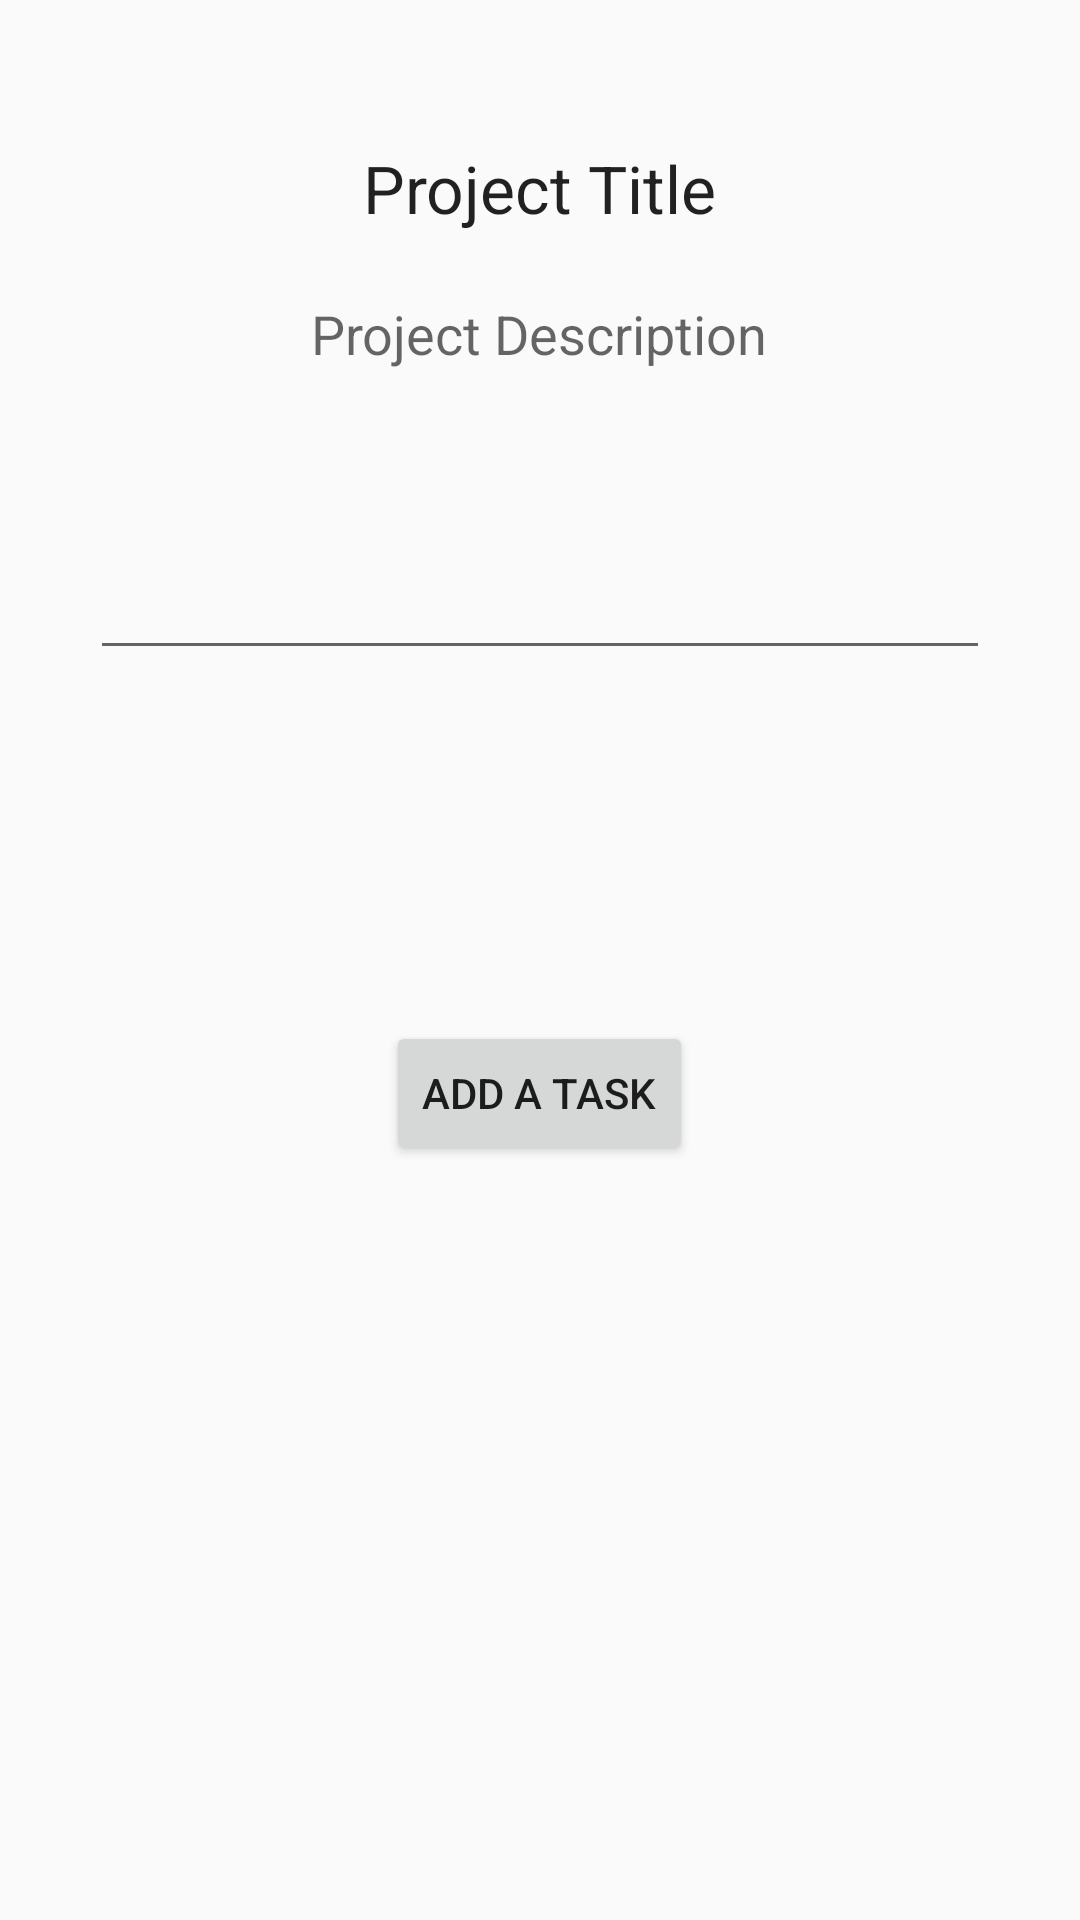

Layout XML and referenced resources for this Android screen:
<!-- AndroidManifest.xml: application theme AppTheme -->
<!-- res/layout/a_overview.xml -->
<?xml version="1.0" encoding="utf-8"?>
<RelativeLayout
    xmlns:android="http://schemas.android.com/apk/res/android"
    android:layout_width="match_parent"
    android:layout_height="match_parent">


    <TextView
        android:layout_width="wrap_content"
        android:layout_height="wrap_content"
        android:textAppearance="?android:attr/textAppearanceLarge"
        android:text="Project Title"
        android:id="@+id/textView2"
        android:layout_alignParentTop="true"
        android:layout_centerHorizontal="true"
        android:layout_marginTop="48dp" />

    <EditText
        android:layout_width="300dp"
        android:layout_height="100dp"
        android:id="@+id/editText"
        android:layout_below="@+id/textView3"
        android:layout_centerHorizontal="true" />

    <TextView
        android:layout_width="wrap_content"
        android:layout_height="wrap_content"
        android:textAppearance="?android:attr/textAppearanceMedium"
        android:text="Project Description"
        android:id="@+id/textView3"
        android:layout_marginTop="99dp"
        android:layout_centerHorizontal="true" />

    <Button
        android:layout_width="wrap_content"
        android:layout_height="wrap_content"
        android:text="Add a Task"
        android:id="@+id/addtask"
        android:layout_below="@+id/editText"
        android:layout_centerHorizontal="true"
        android:layout_marginTop="117dp"
        android:onClick="onClickBtn"/>

</RelativeLayout>
<!-- resources referenced by this layout -->
<resources>
  <style name="AppTheme" parent="Theme.AppCompat.Light.DarkActionBar">
         <item name="android:actionBarStyle">@style/MyActionBar</item>
      </style>
  <style name="MyActionBar" parent="@android:style/Widget.Holo.Light.ActionBar">
          <item name="android:background">#9a32cb</item>
      </style>
</resources>
